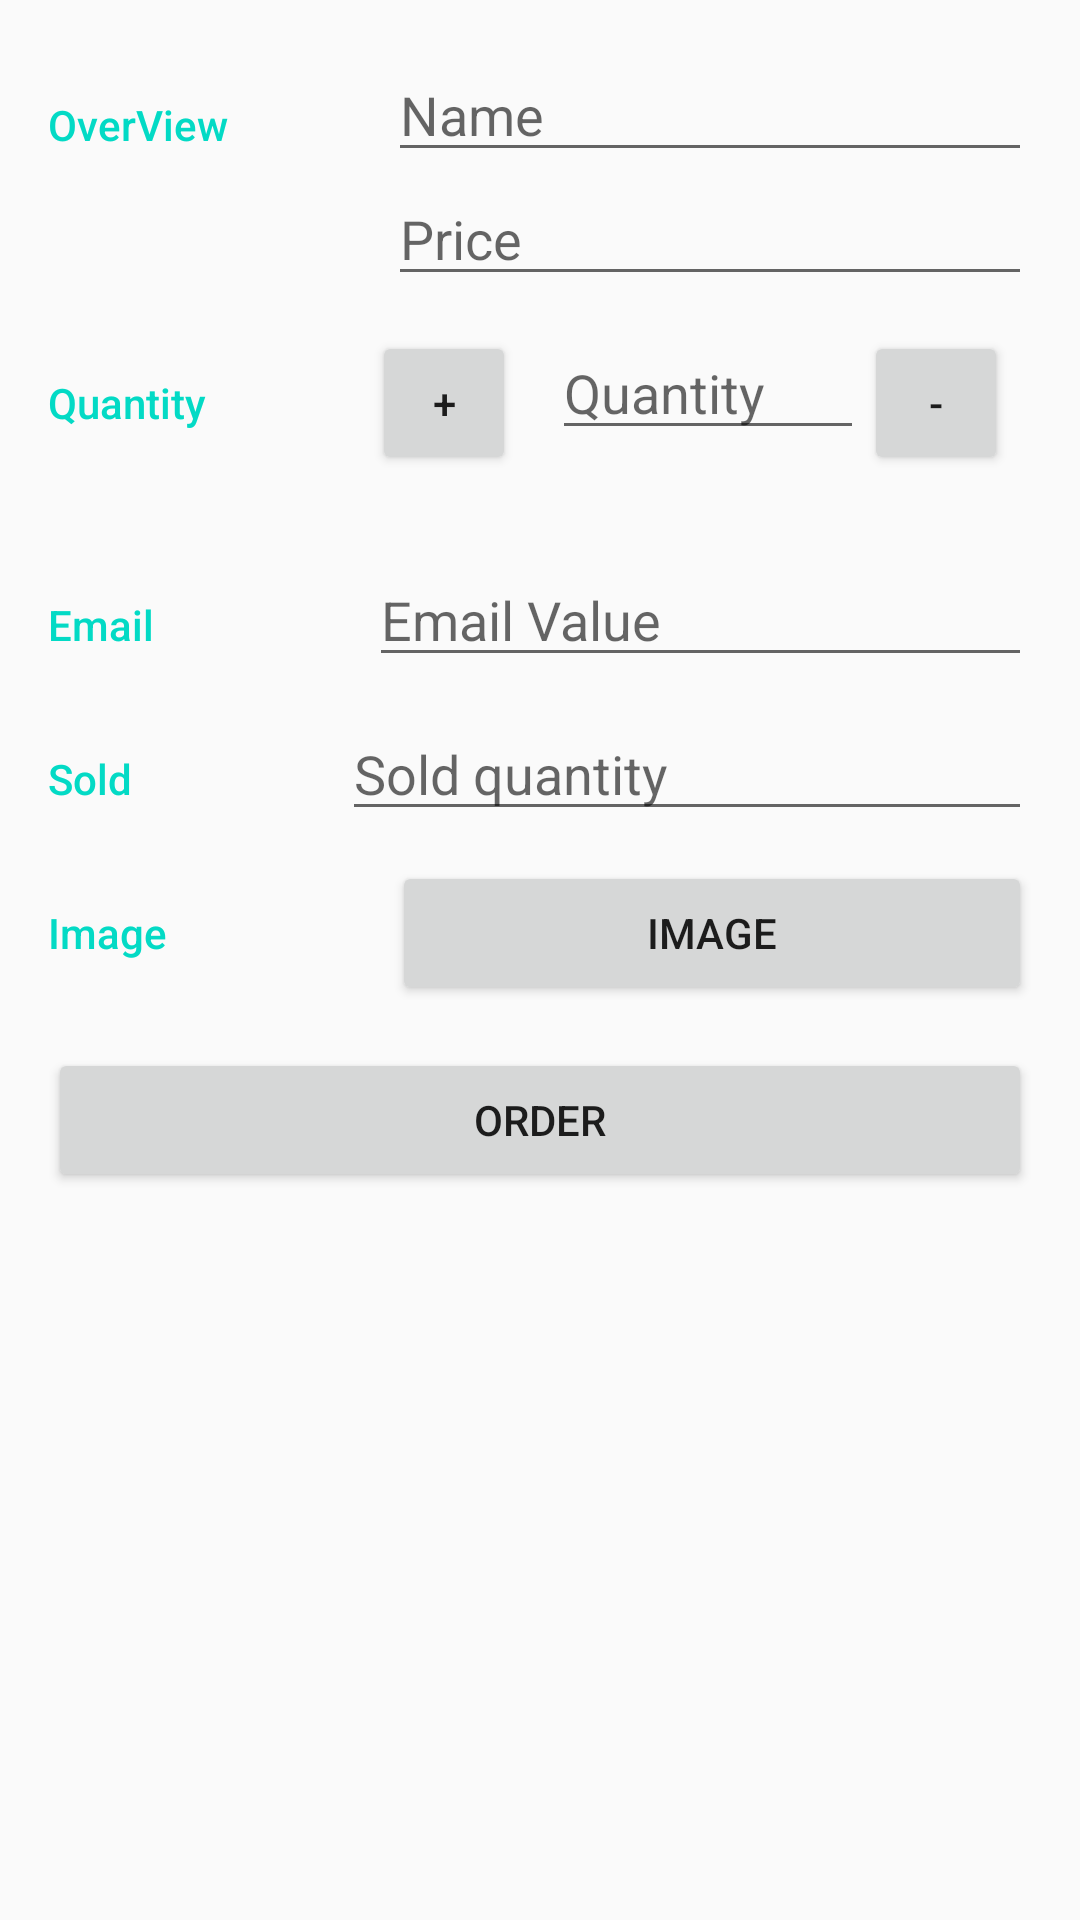

Reconstruct the res/layout file that produces this screen, plus the resources it refers to.
<!-- AndroidManifest.xml: application theme AppTheme -->
<!-- res/layout/activity_editor.xml -->
<?xml version="1.0" encoding="utf-8"?>
<LinearLayout xmlns:android="http://schemas.android.com/apk/res/android"
    android:layout_width="match_parent"
    android:layout_height="match_parent"
    android:orientation="vertical"
    android:padding="16dp">

    
    <LinearLayout
        android:layout_width="match_parent"
        android:layout_height="wrap_content"
        android:orientation="horizontal">

        
        <TextView
            android:text="@string/overview"
            android:layout_height = "wrap_content"
            android:layout_width = "0dp"
            android:layout_weight = "1"
            android:paddingTop = "16dp"
            android:textColor= "@color/colorAccent"
            android:fontFamily="sans-serif-medium"
            android:textAppearance="?android:textAppearanceSmall"
            />



        
        <LinearLayout
            android:layout_width="0dp"
            android:layout_height="wrap_content"
            android:layout_weight="2"
            android:orientation="vertical"
            android:paddingLeft="4dp">

            
            <EditText
                android:id="@+id/edit_name"
                android:layout_height="wrap_content"
                android:layout_width="match_parent"
                android:textAppearance="?android:textAppearanceMedium"
                android:hint="@string/name"
                android:inputType="textCapWords" />

            <EditText
                android:id="@+id/edit_price"
                android:layout_height="wrap_content"
                android:layout_width="match_parent"
                android:textAppearance="?android:textAppearanceMedium"
                android:hint="@string/price"
                android:inputType="number"
                />
        </LinearLayout>


    </LinearLayout>


    
    <LinearLayout
        android:layout_width="match_parent"
        android:layout_height="wrap_content"
        android:orientation="horizontal"
        android:paddingTop="10dp">

        
        <TextView
            android:id="@+id/textView"
            android:layout_width="0dp"
            android:layout_height="wrap_content"
            android:layout_weight="1"
            android:fontFamily="sans-serif-medium"
            android:paddingTop="16dp"
            android:text="@string/quantity"
            android:textAppearance="?android:textAppearanceSmall"
            android:textColor="@color/colorAccent" />

        <Button
            android:id="@+id/increment"
            android:layout_width="48dp"
            android:layout_height="48dp"
            android:layout_marginBottom="16dp"
            android:layout_marginRight="8dp"
            android:onClick="incrementQuantity"
            android:text="@string/incrementquantity"
            />
        
        <LinearLayout
            android:layout_width="0dp"
            android:layout_height="wrap_content"
            android:layout_weight="1"
            android:orientation="vertical"
            android:paddingLeft="4dp">

            
            <EditText
                android:id="@+id/quantity"
                android:layout_width="match_parent"
                android:layout_height="wrap_content"
                android:hint="@string/quantity"
                android:textAppearance="?android:textAppearanceMedium"
                android:inputType="number"

                />
        </LinearLayout>

        <Button
            android:layout_width="48dp"
            android:layout_height="48dp"
            android:layout_marginBottom="16dp"
            android:layout_marginRight="8dp"
            android:onClick="decrementQuantity"
            android:text="@string/decreasequantity" />

    </LinearLayout>

    <LinearLayout
        android:layout_width="match_parent"
        android:layout_height="wrap_content"
        android:orientation="horizontal"
        android:paddingTop="10dp">

        
        <TextView
            android:id="@+id/email"
            android:layout_width="wrap_content"
            android:layout_height="wrap_content"
            android:layout_weight="0.3"
            android:fontFamily="sans-serif-medium"
            android:paddingTop="16dp"
            android:text="@string/email"
            android:textAppearance="?android:textAppearanceSmall"
            android:textColor="@color/colorAccent" />

        <EditText
            android:id="@+id/emailvalue"
            android:layout_weight="0.5"
            android:layout_height="wrap_content"
            android:layout_width="wrap_content"
            android:textAppearance="?android:textAppearanceMedium"
            android:hint="@string/EmailValue" />


    </LinearLayout>

    <LinearLayout
        android:layout_width="match_parent"
        android:layout_height="wrap_content"
        android:orientation="horizontal"
        android:paddingTop="10dp">

        
        <TextView
            android:id="@+id/sold"
            android:layout_width="wrap_content"
            android:layout_height="wrap_content"
            android:layout_weight="0.3"
            android:fontFamily="sans-serif-medium"
            android:paddingTop="16dp"
            android:text="@string/Sold"
            android:textAppearance="?android:textAppearanceSmall"
            android:textColor="@color/colorAccent" />

        <EditText
            android:id="@+id/soldquantity"
            android:layout_weight="0.5"
            android:layout_height="wrap_content"
            android:layout_width="wrap_content"
            android:textAppearance="?android:textAppearanceMedium"
            android:hint="Sold quantity"
            android:inputType="number"
            />


    </LinearLayout>
    
    <LinearLayout
        android:layout_width="match_parent"
        android:layout_height="wrap_content"
        android:orientation="horizontal"
        android:paddingTop="10dp">

        
        <TextView
            android:id="@+id/imageView"
            android:layout_width="wrap_content"
            android:layout_height="wrap_content"
            android:layout_weight="0.3"
            android:fontFamily="sans-serif-medium"
            android:paddingTop="16dp"
            android:text="@string/image"
            android:textAppearance="?android:textAppearanceSmall"
            android:textColor="@color/colorAccent" />

        <Button
            android:layout_width="wrap_content"
            android:layout_height="wrap_content"
            android:layout_marginBottom="16dp"
            android:layout_weight="0.5"
            android:text="@string/image"
            android:id="@+id/imageAdd"/>


    </LinearLayout>
    <LinearLayout
        android:layout_width="match_parent"
        android:layout_height="match_parent"
        android:orientation="vertical">


        <Button
            android:id="@+id/orderRequest"
            android:layout_width="match_parent"
            android:layout_height="wrap_content"
            android:onClick="orderRequest"
            android:text="@string/order" />


        <ImageView
            android:id="@+id/detail_image_view"
            android:layout_width="match_parent"
            android:layout_height="match_parent"
            android:scaleType="center" />
    </LinearLayout>
    </LinearLayout>
<!-- resources referenced by this layout -->
<resources>
  <string name="EmailValue">Email Value</string>
  <string name="Sold">Sold</string>
  <string name="decreasequantity">-</string>
  <string name="email">Email</string>
  <string name="image">Image</string>
  <string name="incrementquantity">+</string>
  <string name="name">Name</string>
  <string name="order">Order</string>
  <string name="overview">OverView</string>
  <string name="price">Price</string>
  <string name="quantity">Quantity</string>
  <style name="AppTheme" parent="Theme.AppCompat.Light.DarkActionBar">
          
          <item name="colorPrimary">@color/colorPrimary</item>
          <item name="colorPrimaryDark">@color/colorPrimaryDark</item>
          <item name="colorAccent">@color/colorAccent</item>
      </style>
  <!-- not gathered from this repository: default colours our renderer supplied (Android Studio template values) -->
  <color name="colorPrimary">#FF6200EE</color>
  <color name="colorPrimaryDark">#FF3700B3</color>
  <color name="colorAccent">#FF03DAC5</color>
</resources>
